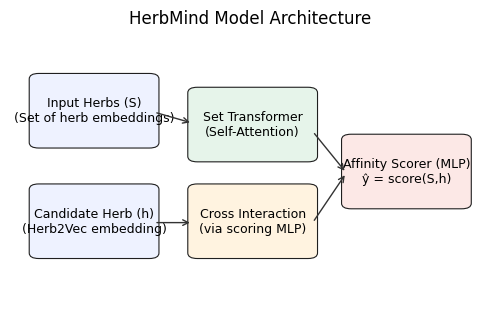
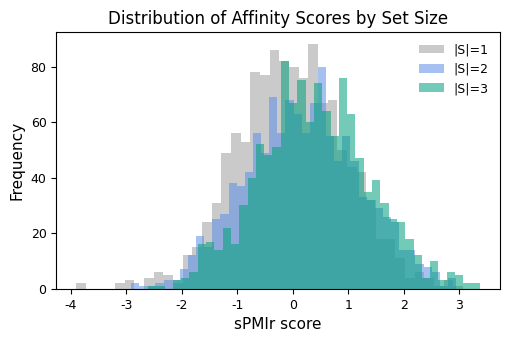
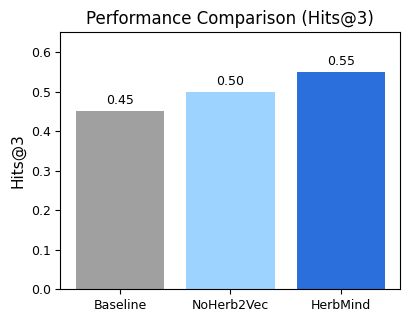
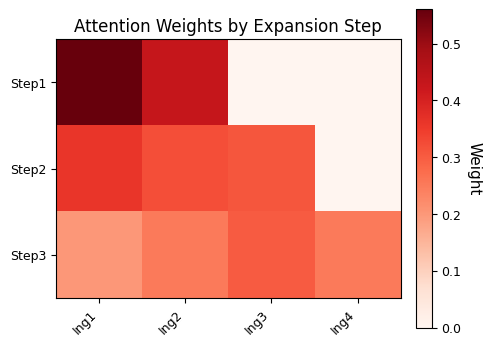

Source code (Python) for these figures, in order:
#!/usr/bin/env python3
# -*- coding: utf-8 -*-
"""
Mypaperfiguretable_Pro.py
Publication-quality figure generator for HerbMind (600 dpi, Helvetica-like fonts).

Figures are saved under ./figures/ with the same filenames used in the manuscript:
fig1_model_architecture.png
fig2_spmir_distribution.png
fig3_accuracy_comparison.png
fig4_attention_heatmap.png
fig5_qualitative_examples.png

Optional: reads ./outputs/metrics.json with the structure:
{
    "distribution": {"size1":[...], "size2":[...], "size3":[...]},
    "performance": {"Baseline":{"Hits@3":..},"NoHerb2Vec":{..},"HerbMind":{..}},
    "attention": [[...],[...],...],  # 2D array
    "labels": {"x":["Ing1","Ing2",...], "y":["Step1","Step2",...]},
    "qualitative": {"base":[...], "top":[["Herb",0.9],...], "low":[["Herb",0.1],...]}
}
"""
from __future__ import annotations

import json
import os
from typing import Any, Dict, Optional

import matplotlib as mpl
import matplotlib.pyplot as plt
import numpy as np

FIG_DIR = "figures"
METRICS_PATH = "outputs/metrics.json"

# Style (Helvetica/Arial, 600 dpi, consistent palette)
mpl.rcParams.update(
    {
        "figure.dpi": 600,
        "savefig.dpi": 600,
        "font.family": "sans-serif",
        "font.sans-serif": ["Helvetica", "Arial", "DejaVu Sans"],
        "axes.titlesize": 12,
        "axes.labelsize": 11,
        "xtick.labelsize": 9,
        "ytick.labelsize": 9,
        "legend.fontsize": 9,
        "axes.grid": False,
    }
)

PALETTE = {
    "blue1": "#2a6fdb",
    "blue2": "#5b8ee6",
    "gray1": "#666666",
    "gray2": "#a0a0a0",
    "green1": "#00a07a",
    "red1": "#d64f45",
    "amber": "#ffb000",
}


def _ensure_dir() -> None:
    os.makedirs(FIG_DIR, exist_ok=True)


def _load_metrics() -> Optional[Dict[str, Any]]:
    if os.path.isfile(METRICS_PATH):
        with open(METRICS_PATH, "r", encoding="utf-8") as handle:
            try:
                return json.load(handle)
            except json.JSONDecodeError:
                print("[WARN] metrics.json is not valid JSON. Using placeholders.")
    return None


# Figure 1: Model architecture (clean schematic)
def fig_model_architecture() -> None:
    _ensure_dir()
    fig = plt.figure(figsize=(5.2, 3.3))
    ax = fig.add_subplot(111)
    ax.axis("off")
    ax.set_title("HerbMind Model Architecture", pad=8)

    def box(x: float, y: float, w: float, h: float, label: str, fc: str = "#eef2ff", ec: str = "#1f1f1f") -> None:
        rect = mpl.patches.FancyBboxPatch(
            (x, y),
            w,
            h,
            boxstyle="round,pad=0.01,rounding_size=0.02",
            linewidth=0.8,
            edgecolor=ec,
            facecolor=fc,
        )
        ax.add_patch(rect)
        ax.text(x + w / 2, y + h / 2, label, ha="center", va="center", fontsize=9)

    # Layout positions (0..1 axes fraction)
    box(0.05, 0.60, 0.25, 0.25, "Input Herbs (S)\n(Set of herb embeddings)")
    box(0.05, 0.20, 0.25, 0.25, "Candidate Herb (h)\n(Herb2Vec embedding)")
    box(0.38, 0.55, 0.25, 0.25, "Set Transformer\n(Self-Attention)", fc="#e6f4ea")
    box(0.38, 0.20, 0.25, 0.25, "Cross Interaction\n(via scoring MLP)", fc="#fff3e0")
    box(0.70, 0.38, 0.25, 0.25, "Affinity Scorer (MLP)\nŷ = score(S,h)", fc="#fce8e6")

    # Arrows
    def arr(xy1: tuple[float, float], xy2: tuple[float, float]) -> None:
        ax.annotate(
            "",
            xy=xy2,
            xytext=xy1,
            arrowprops=dict(arrowstyle="->", lw=1.0, color="#333333"),
        )

    arr((0.30, 0.72), (0.38, 0.68))
    arr((0.30, 0.32), (0.38, 0.32))
    arr((0.63, 0.65), (0.70, 0.50))
    arr((0.63, 0.32), (0.70, 0.50))

    plt.tight_layout()
    fig.savefig(os.path.join(FIG_DIR, "fig1_model_architecture.png"), bbox_inches="tight")
    plt.close(fig)


# Figure 2: sPMIr distribution (read real data if available)
def fig_score_distribution(metrics: Optional[Dict[str, Any]]) -> None:
    _ensure_dir()
    fig, ax = plt.subplots(figsize=(5.2, 3.5))
    if metrics and "distribution" in metrics:
        distribution = metrics.get("distribution", {})
        s1 = np.asarray(distribution.get("size1", []), dtype=float)
        s2 = np.asarray(distribution.get("size2", []), dtype=float)
        s3 = np.asarray(distribution.get("size3", []), dtype=float)
    else:
        # placeholders (will be replaced if metrics.json exists)
        rng = np.random.default_rng(0)
        s1 = rng.normal(0.0, 1.0, 1200)
        s2 = rng.normal(0.2, 1.0, 1200)
        s3 = rng.normal(0.4, 1.0, 1200)

    ax.hist(s1, bins=40, alpha=0.55, label="|S|=1", color=PALETTE["gray2"])
    ax.hist(s2, bins=40, alpha=0.55, label="|S|=2", color=PALETTE["blue2"])
    ax.hist(s3, bins=40, alpha=0.55, label="|S|=3", color=PALETTE["green1"])
    ax.set_xlabel("sPMIr score")
    ax.set_ylabel("Frequency")
    ax.set_title("Distribution of Affinity Scores by Set Size")
    ax.legend(frameon=False)
    plt.tight_layout()
    fig.savefig(os.path.join(FIG_DIR, "fig2_spmir_distribution.png"), bbox_inches="tight")
    plt.close(fig)


# Figure 3: Performance comparison (Hits@3)
def fig_accuracy_comparison(metrics: Optional[Dict[str, Any]]) -> None:
    _ensure_dir()
    models = ["Baseline", "NoHerb2Vec", "HerbMind"]
    if metrics and "performance" in metrics:
        perf = metrics.get("performance", {})
        vals = [float(perf.get(model, {}).get("Hits@3", float("nan"))) for model in models]
    else:
        vals = [0.45, 0.50, 0.55]

    fig, ax = plt.subplots(figsize=(4.2, 3.3))
    colors = [PALETTE["gray2"], "#9cd3ff", PALETTE["blue1"]]
    bars = ax.bar(models, vals, color=colors)
    for bar, value in zip(bars, vals):
        if not np.isnan(value):
            ax.text(
                bar.get_x() + bar.get_width() / 2,
                bar.get_height() + 0.01,
                f"{value:.2f}",
                ha="center",
                va="bottom",
                fontsize=9,
            )
    ax.set_ylabel("Hits@3")
    ax.set_ylim(0, max(0.65, np.nanmax(vals) + 0.05) if not np.all(np.isnan(vals)) else 1)
    ax.set_title("Performance Comparison (Hits@3)")
    plt.tight_layout()
    fig.savefig(os.path.join(FIG_DIR, "fig3_accuracy_comparison.png"), bbox_inches="tight")
    plt.close(fig)


# Figure 4: Attention heatmap
def fig_attention_heatmap(metrics: Optional[Dict[str, Any]]) -> None:
    _ensure_dir()
    if metrics and "attention" in metrics:
        A = np.asarray(metrics.get("attention", []), dtype=float)
        labels = metrics.get("labels", {})
        xl = labels.get("x", [f"Ing{i + 1}" for i in range(A.shape[1] if A.ndim == 2 else 0)])
        yl = labels.get("y", [f"Step{i + 1}" for i in range(A.shape[0] if A.ndim == 2 else 0)])
    else:
        A = np.array(
            [
                [0.56, 0.43, 0.00, 0.00],
                [0.36, 0.32, 0.31, 0.00],
                [0.20, 0.25, 0.30, 0.25],
            ]
        )
        xl = ["Ing1", "Ing2", "Ing3", "Ing4"]
        yl = ["Step1", "Step2", "Step3"]

    if A.ndim != 2 or A.size == 0:
        print("[WARN] Attention matrix is empty or invalid. Skipping heatmap.")
        return

    fig, ax = plt.subplots(figsize=(5.0, 3.8))
    vmax = float(np.nanmax(A)) if not np.isnan(A).all() else 1.0
    vmax = max(0.30, vmax)
    im = ax.imshow(A, cmap="Reds", vmin=0, vmax=vmax)
    ax.set_xticks(range(len(xl)))
    ax.set_xticklabels(xl, rotation=45, ha="right")
    ax.set_yticks(range(len(yl)))
    ax.set_yticklabels(yl)
    ax.set_title("Attention Weights by Expansion Step")
    cbar = plt.colorbar(im, ax=ax, fraction=0.046, pad=0.04)
    cbar.ax.set_ylabel("Weight", rotation=270, va="bottom")
    plt.tight_layout()
    fig.savefig(os.path.join(FIG_DIR, "fig4_attention_heatmap.png"), bbox_inches="tight")
    plt.close(fig)


# Figure 5: Qualitative examples (table-like)
def fig_qualitative_examples(metrics: Optional[Dict[str, Any]]) -> None:
    _ensure_dir()
    if metrics and "qualitative" in metrics:
        qual = metrics.get("qualitative", {})
        base = qual.get("base", [])
        top = qual.get("top", [])
        low = qual.get("low", [])
    else:
        base = ["HerbA", "HerbB"]
        top = [["HerbX", 0.95], ["HerbY", 0.88], ["HerbZ", 0.85]]
        low = [["HerbM", 0.20], ["HerbN", 0.15], ["HerbO", 0.10]]

    def _format_row(entries: Any) -> str:
        formatted: list[str] = []
        for item in entries:
            if isinstance(item, (list, tuple)) and len(item) == 2:
                herb, score = item
                try:
                    formatted.append(f"{herb} ({float(score):.3f})")
                except (TypeError, ValueError):
                    formatted.append(f"{item[0]} ({item[1]})")
            else:
                formatted.append(str(item))
        return ", ".join(formatted) if formatted else "-"

    fig, ax = plt.subplots(figsize=(6.2, 1.8))
    ax.axis("off")
    cols = ["Base Herbs", "Top Additions (score)", "Lowest Additions (score)"]
    row = [", ".join(base) if base else "-", _format_row(top), _format_row(low)]
    table = ax.table(cellText=[row], colLabels=cols, loc="center")
    table.auto_set_font_size(False)
    table.set_fontsize(9)
    table.scale(1, 1.3)
    plt.tight_layout()
    fig.savefig(os.path.join(FIG_DIR, "fig5_qualitative_examples.png"), bbox_inches="tight")
    plt.close(fig)


def main() -> None:
    metrics = _load_metrics()
    fig_model_architecture()
    fig_score_distribution(metrics)
    fig_accuracy_comparison(metrics)
    fig_attention_heatmap(metrics)
    fig_qualitative_examples(metrics)
    print("[OK] Pro figures saved under ./figures (600 dpi).")


if __name__ == "__main__":
    main()
